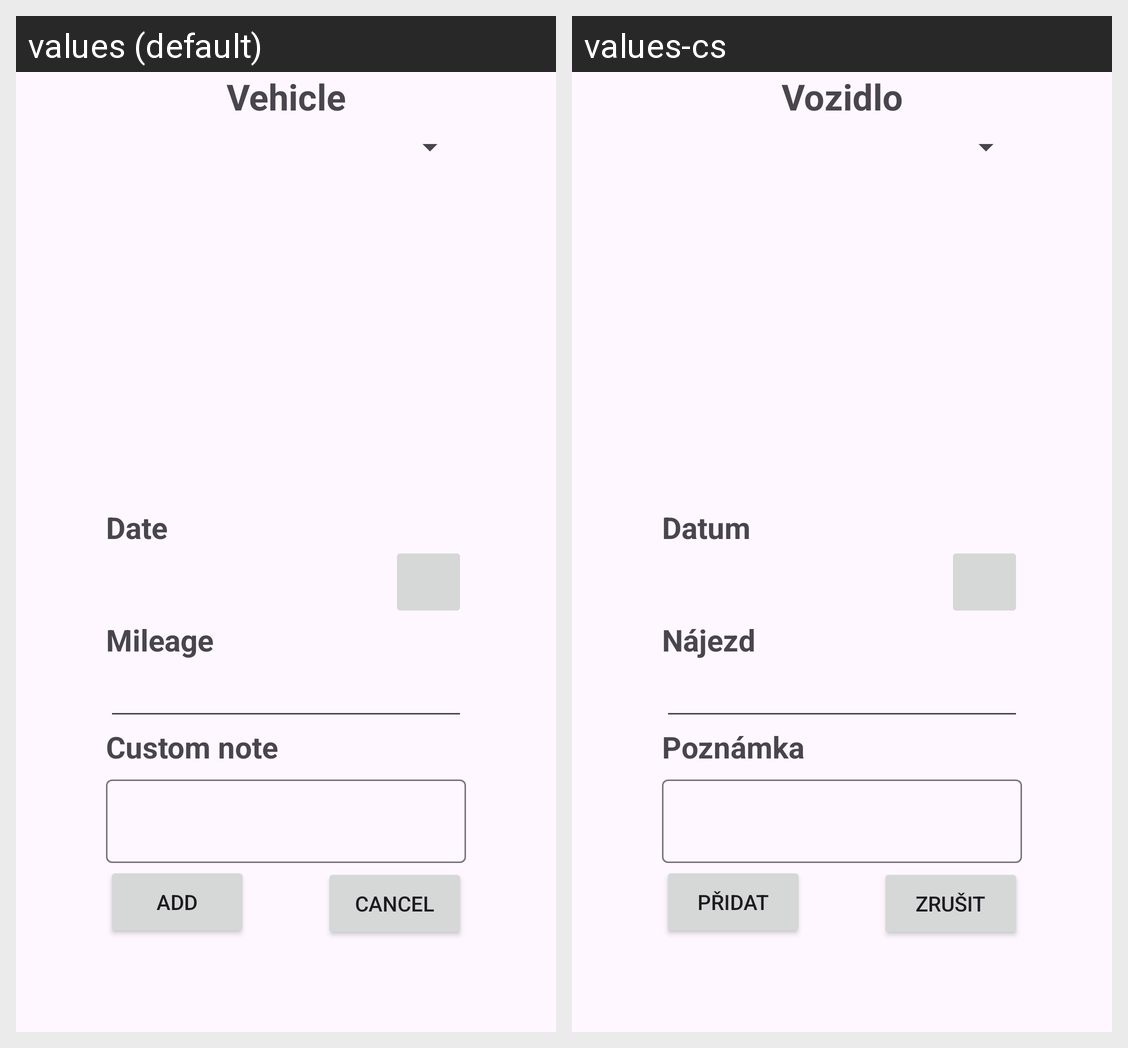

Strings drawn on this Android screen and how each of the app's shown locales translates them:
Android screen res/layout/service_item_add.xml rendered under 2 locales, left to right: values (default), values-cs. Device: Nexus 5 (rendered at 1080×1920; each locale shown at half size, 540×960, under a caption strip naming it); theme Theme.Tamz2test.
Strings drawn on this screen, with the default value and each locale's value (text and hints the layout hard-codes, and strings that could not be matched under every locale, appear in the picture but are not listed):

serviceItemAddVinTitle
  values: Vehicle
  values-cs: Vozidlo

serviceItemAddDateTitle
  values: Date
  values-cs: Datum

settingsIntervalAddCancel
  values: Cancel
  values-cs: Zrušit

settingsIntervalAddAccept
  values: Add
  values-cs: Přidat

serviceItemAddMileageTitle
  values: Mileage
  values-cs: Nájezd

serviceItemAddCustomNoteTitle
  values: Custom note
  values-cs: Poznámka
